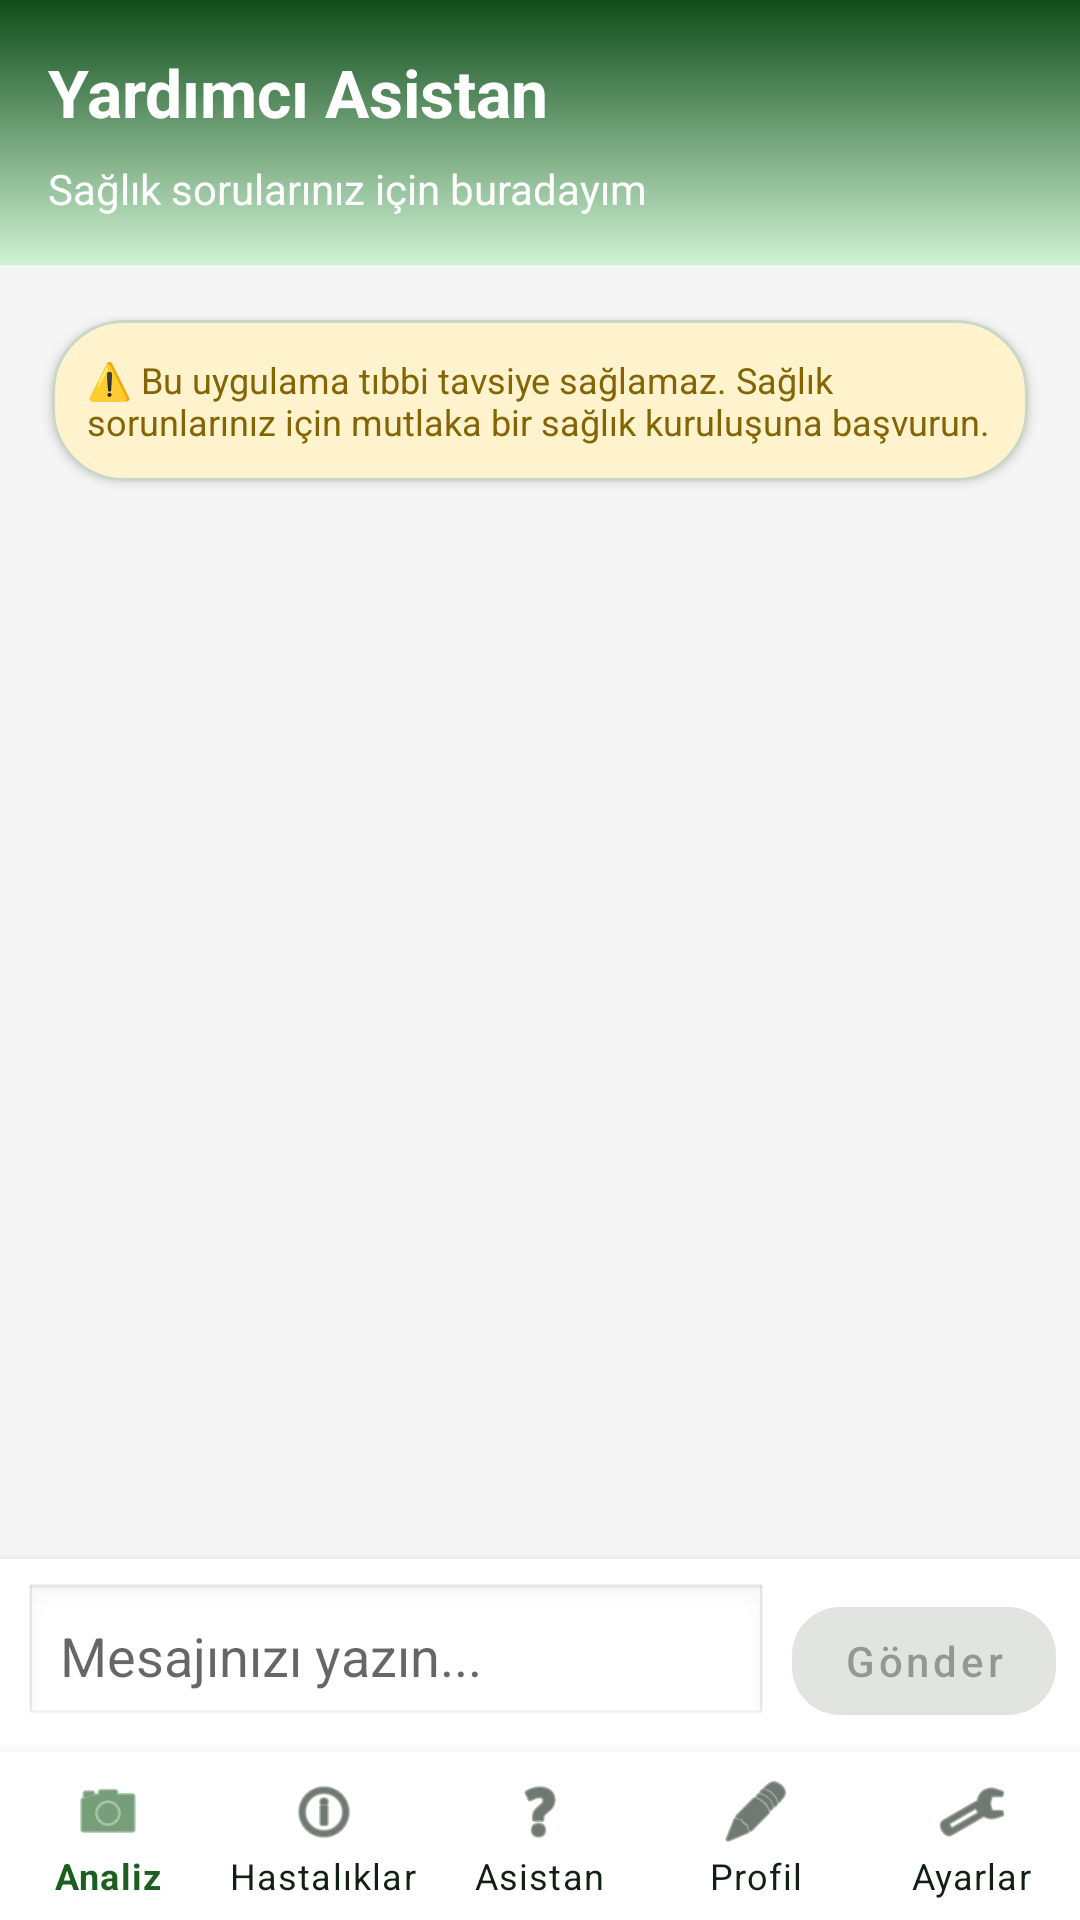

Reconstruct the res/layout file that produces this screen, plus the resources it refers to.
<!-- AndroidManifest.xml: application theme Theme.TezProje -->
<!-- res/layout/activity_assistant.xml -->
<?xml version="1.0" encoding="utf-8"?>
<androidx.constraintlayout.widget.ConstraintLayout xmlns:android="http://schemas.android.com/apk/res/android"
    xmlns:app="http://schemas.android.com/apk/res-auto"
    android:layout_width="match_parent"
    android:layout_height="match_parent"
    android:background="#F5F5F5">

    
    <androidx.constraintlayout.widget.ConstraintLayout
        android:id="@+id/header"
        android:layout_width="0dp"
        android:layout_height="wrap_content"
        android:background="@drawable/bg_header_gradient"
        android:padding="16dp"
        app:layout_constraintTop_toTopOf="parent"
        app:layout_constraintStart_toStartOf="parent"
        app:layout_constraintEnd_toEndOf="parent">

        <TextView
            android:id="@+id/headerTitle"
            android:layout_width="0dp"
            android:layout_height="wrap_content"
            android:text="@string/assistant_title"
            android:textColor="@color/app_on_primary"
            android:textSize="22sp"
            android:textStyle="bold"
            app:layout_constraintTop_toTopOf="parent"
            app:layout_constraintStart_toStartOf="parent"
            app:layout_constraintEnd_toEndOf="parent" />

        <TextView
            android:id="@+id/headerSubtitle"
            android:layout_width="0dp"
            android:layout_height="wrap_content"
            android:layout_marginTop="8dp"
            android:text="@string/assistant_subtitle"
            android:textColor="@color/app_on_primary"
            android:textSize="14sp"
            app:layout_constraintTop_toBottomOf="@id/headerTitle"
            app:layout_constraintStart_toStartOf="parent"
            app:layout_constraintEnd_toEndOf="parent" />
    </androidx.constraintlayout.widget.ConstraintLayout>

    
    <com.google.android.material.card.MaterialCardView
        android:id="@+id/disclaimerCard"
        android:layout_width="0dp"
        android:layout_height="wrap_content"
        android:layout_margin="8dp"
        app:cardBackgroundColor="#FFF3CD"
        app:cardElevation="2dp"
        app:layout_constraintTop_toBottomOf="@id/header"
        app:layout_constraintStart_toStartOf="parent"
        app:layout_constraintEnd_toEndOf="parent">

        <TextView
            android:id="@+id/disclaimerText"
            android:layout_width="match_parent"
            android:layout_height="wrap_content"
            android:padding="12dp"
            android:text="⚠️ Bu uygulama tıbbi tavsiye sağlamaz. Sağlık sorunlarınız için mutlaka bir sağlık kuruluşuna başvurun."
            android:textColor="#856404"
            android:textSize="12sp" />
    </com.google.android.material.card.MaterialCardView>

    
    <androidx.recyclerview.widget.RecyclerView
        android:id="@+id/chatRecyclerView"
        android:layout_width="0dp"
        android:layout_height="0dp"
        android:layout_marginTop="8dp"
        android:padding="8dp"
        app:layout_constraintTop_toBottomOf="@id/disclaimerCard"
        app:layout_constraintBottom_toTopOf="@id/inputContainer"
        app:layout_constraintStart_toStartOf="parent"
        app:layout_constraintEnd_toEndOf="parent" />

    
    <LinearLayout
        android:id="@+id/inputContainer"
        android:layout_width="0dp"
        android:layout_height="wrap_content"
        android:orientation="horizontal"
        android:padding="8dp"
        android:background="#FFFFFF"
        android:elevation="4dp"
        app:layout_constraintBottom_toTopOf="@id/bottomNav"
        app:layout_constraintStart_toStartOf="parent"
        app:layout_constraintEnd_toEndOf="parent">

        <EditText
            android:id="@+id/messageEdit"
            android:layout_width="0dp"
            android:layout_height="wrap_content"
            android:layout_weight="1"
            android:hint="@string/assistant_message_hint"
            android:maxLines="3"
            android:minLines="1"
            android:padding="12dp"
            android:background="@android:drawable/edit_text"
            android:layout_marginEnd="8dp" />

        <com.google.android.material.button.MaterialButton
            android:id="@+id/sendButton"
            android:layout_width="wrap_content"
            android:layout_height="wrap_content"
            android:text="@string/send"
            android:enabled="false" />
    </LinearLayout>

    <com.google.android.material.bottomnavigation.BottomNavigationView
        android:id="@+id/bottomNav"
        android:layout_width="0dp"
        android:layout_height="wrap_content"
        app:menu="@menu/bottom_nav_menu"
        app:layout_constraintBottom_toBottomOf="parent"
        app:layout_constraintStart_toStartOf="parent"
        app:layout_constraintEnd_toEndOf="parent" />

</androidx.constraintlayout.widget.ConstraintLayout>
<!-- resources referenced by this layout -->
<resources>
  <color name="app_on_primary">#FFFFFF</color>
  <!-- drawable bg_header_gradient (drawable) -->
  <?xml version="1.0" encoding="utf-8"?>
  <shape xmlns:android="http://schemas.android.com/apk/res/android">
      <gradient
          android:angle="270"
          android:startColor="@color/app_primary_variant"
          android:endColor="@color/app_primary_container"
          android:type="linear" />
  </shape>
  <string name="assistant_message_hint">Mesajınızı yazın...</string>
  <string name="assistant_subtitle">Sağlık sorularınız için buradayım</string>
  <string name="assistant_title">Yardımcı Asistan</string>
  <string name="send">Gönder</string>
  <color name="app_primary_variant">#0F4D1A</color>
  <color name="app_primary_container">#CFF3D3</color>
  <color name="app_primary">#1B5E20</color>
  <color name="app_secondary">#2E7D32</color>
  <color name="app_secondary_variant">#1F6A26</color>
  <color name="app_on_secondary">#FFFFFF</color>
  <color name="app_on_background">#102012</color>
  <color name="app_surface">#FFFFFF</color>
  <color name="app_on_surface">#102012</color>
  <color name="app_error">#B3261E</color>
  <color name="app_on_error">#FFFFFF</color>
  <color name="app_background">#F4FBF5</color>
  <style name="Widget.TezProje.Button" parent="Widget.MaterialComponents.Button">
          <item name="shapeAppearance">@style/ShapeAppearance.TezProje.Medium</item>
          <item name="android:textAllCaps">false</item>
          <item name="rippleColor">?attr/colorPrimary</item>
      </style>
  <style name="Widget.TezProje.Button.Outlined" parent="Widget.MaterialComponents.Button.OutlinedButton">
          <item name="shapeAppearance">@style/ShapeAppearance.TezProje.Medium</item>
          <item name="android:textAllCaps">false</item>
      </style>
  <style name="Widget.TezProje.CardView" parent="Widget.MaterialComponents.CardView">
          <item name="shapeAppearance">@style/ShapeAppearance.TezProje.Large</item>
          <item name="strokeWidth">1dp</item>
          <item name="strokeColor">@color/app_outline</item>
          <item name="cardUseCompatPadding">true</item>
      </style>
  <style name="Widget.TezProje.TextInputLayout" parent="Widget.MaterialComponents.TextInputLayout.OutlinedBox">
          <item name="boxCornerRadiusTopStart">16dp</item>
          <item name="boxCornerRadiusTopEnd">16dp</item>
          <item name="boxCornerRadiusBottomStart">16dp</item>
          <item name="boxCornerRadiusBottomEnd">16dp</item>
          <item name="boxStrokeColor">?attr/colorPrimary</item>
      </style>
  <style name="Widget.TezProje.BottomNavigationView" parent="Widget.MaterialComponents.BottomNavigationView">
          <item name="android:background">?attr/colorSurface</item>
          <item name="itemIconTint">@color/bottom_nav_item_colors</item>
          <item name="itemTextColor">@color/bottom_nav_item_colors</item>
          <item name="itemRippleColor">@color/bottom_nav_item_ripple</item>
          <item name="elevation">8dp</item>
          <item name="labelVisibilityMode">labeled</item>
      </style>
  <style name="ShapeAppearance.TezProje.Medium" parent="ShapeAppearance.MaterialComponents.MediumComponent">
          <item name="cornerFamily">rounded</item>
          <item name="cornerSize">16dp</item>
      </style>
  <style name="ShapeAppearance.TezProje.Large" parent="ShapeAppearance.MaterialComponents.LargeComponent">
          <item name="cornerFamily">rounded</item>
          <item name="cornerSize">24dp</item>
      </style>
  <color name="app_outline">#C7D7C9</color>
</resources>
